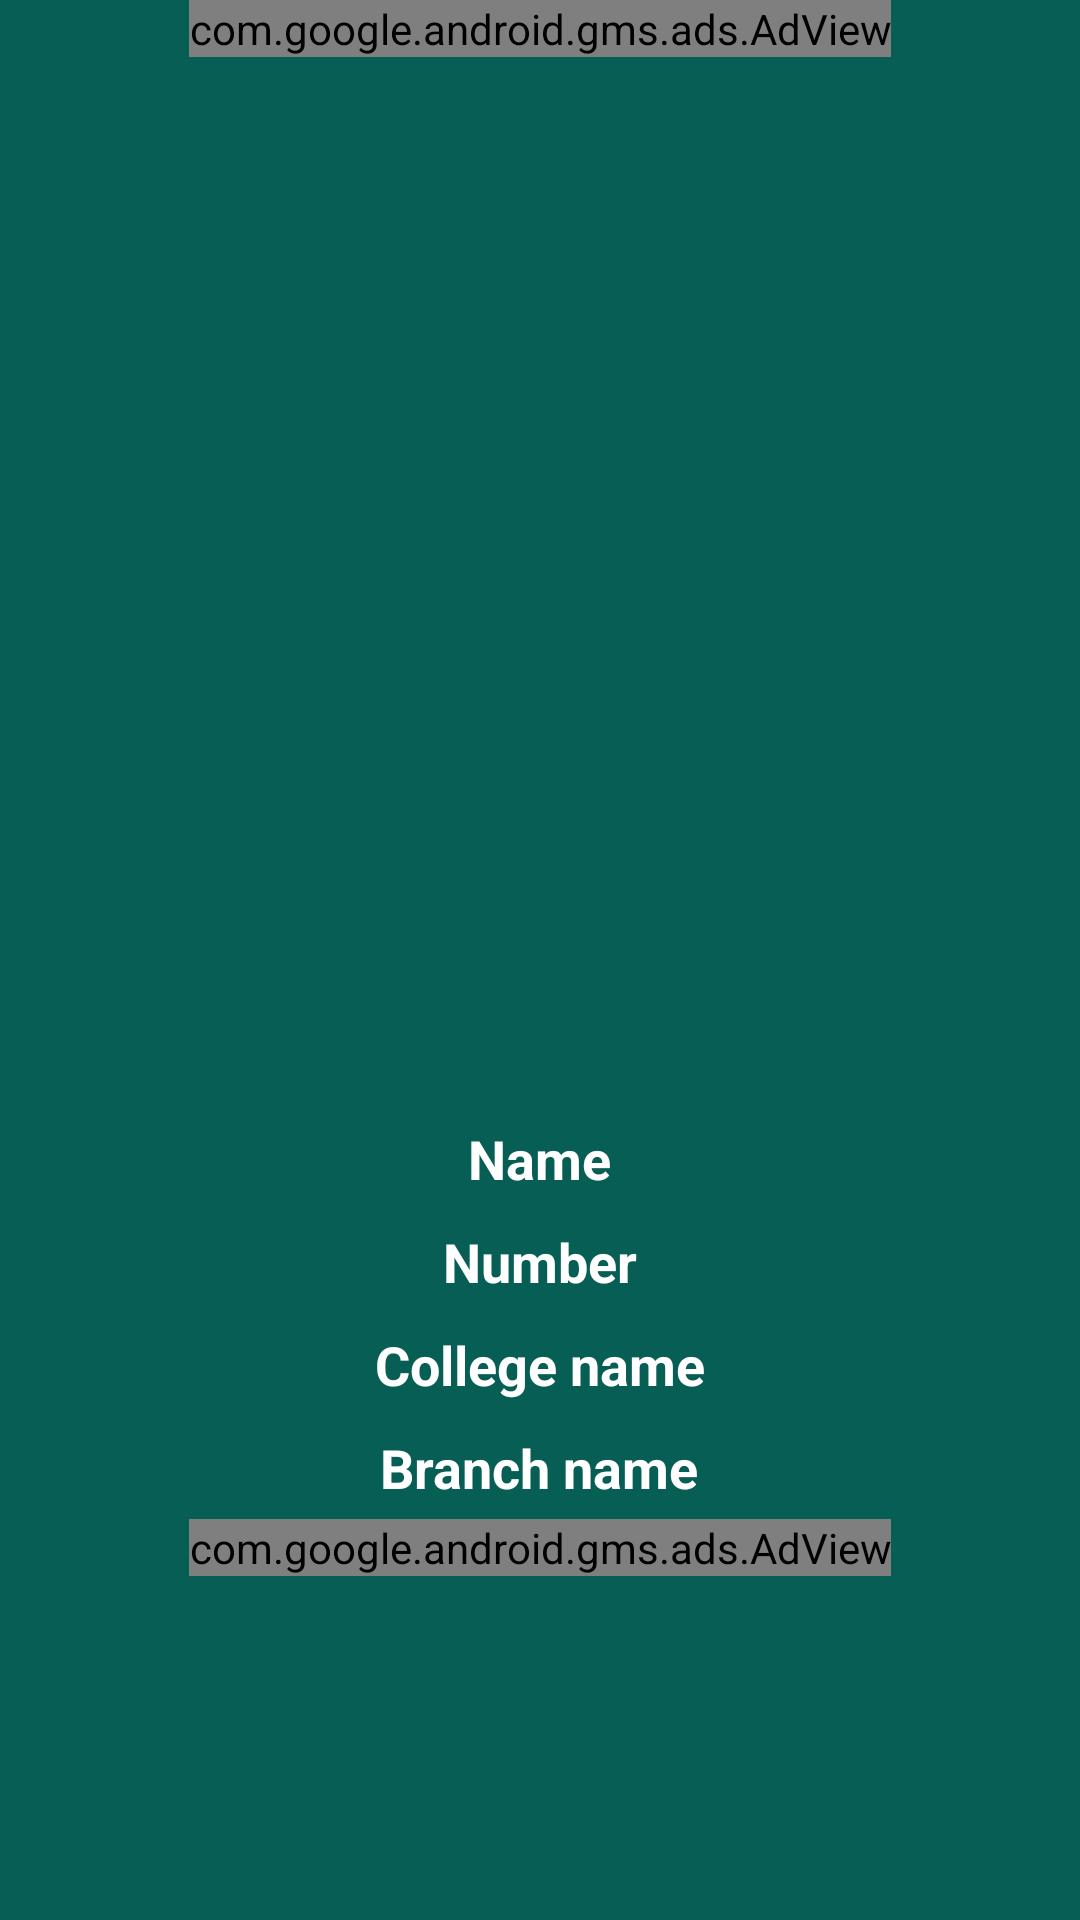

The Android layout XML behind this screen, and the referenced resources:
<!-- AndroidManifest.xml: application theme AppTheme -->
<!-- res/layout/activity_detail.xml -->
<?xml version="1.0" encoding="utf-8"?>
<ScrollView
    xmlns:android="http://schemas.android.com/apk/res/android"
    xmlns:tools="http://schemas.android.com/tools"
    android:layout_width="match_parent"
    xmlns:app="http://schemas.android.com/apk/res-auto"
    android:background="@color/colorPrimary"
    android:layout_height="match_parent">
<LinearLayout
    android:layout_width="match_parent"
    android:orientation="vertical"
    android:layout_height="wrap_content"
    tools:context=".activity.DetailActivity">

    <com.google.android.gms.ads.AdView
        android:id="@+id/adView1"
        android:layout_width="wrap_content"
        android:layout_height="wrap_content"
        android:layout_gravity="center_horizontal"
        app:adSize="BANNER"
        app:adUnitId="ca-app-pub-5237790405042637/7118287591"
        />

    <View
        android:id="@+id/view"
        android:layout_width="match_parent"
        android:layout_height="200dp"/>

    <ImageView
        android:id="@+id/imgProfile"
        android:layout_width="150dp"
        android:layout_height="150dp"
        android:scaleType="centerCrop"
        android:layout_gravity="center_horizontal"
        />

    <TextView
        android:textStyle="bold"
        android:id="@+id/txtName"
        android:layout_width="wrap_content"
        android:layout_height="wrap_content"
        android:text="Name"
        android:padding="5dp"
        android:layout_gravity="center_horizontal"
        android:textSize="18sp"
        android:textColor="@android:color/white"/>


    <TextView
        android:textStyle="bold"
        android:id="@+id/txtNumber"
        android:layout_width="wrap_content"
        android:layout_height="wrap_content"
        android:text="Number"
        android:padding="5dp"
        android:layout_gravity="center_horizontal"
        android:textSize="18sp"
        android:textColor="@android:color/white"/>

    <TextView
        android:textStyle="bold"
        android:id="@+id/txtEmail"
        android:visibility="gone"
        android:layout_width="wrap_content"
        android:layout_height="wrap_content"
        android:text="Email id"
        android:padding="5dp"
        android:layout_gravity="center_horizontal"
        android:textSize="18sp"
        android:textColor="@android:color/white"/>


    <TextView
        android:textStyle="bold"
        android:id="@+id/txtCollege"
        android:layout_width="wrap_content"
        android:layout_height="wrap_content"
        android:text="College name"
        android:padding="5dp"
        android:layout_gravity="center_horizontal"
        android:textSize="18sp"
        android:textColor="@android:color/white"/>

    <TextView
        android:textStyle="bold"
        android:id="@+id/txtBranch"
        android:layout_width="wrap_content"
        android:layout_height="wrap_content"
        android:text="@string/branch_name"
        android:padding="5dp"
        android:layout_gravity="center_horizontal"
        android:textSize="18sp"
        android:textColor="@android:color/white"/>

    <com.google.android.gms.ads.AdView
        android:id="@+id/adView2"
        android:layout_width="wrap_content"
        android:layout_height="wrap_content"
        android:layout_gravity="center_horizontal"
        app:adSize="BANNER"
        app:adUnitId="ca-app-pub-5237790405042637/8886347607"
        />

</LinearLayout>
</ScrollView>
<!-- resources referenced by this layout -->
<resources>
  <color name="colorPrimary">#075e54</color>
  <string name="branch_name">Branch name</string>
  <style name="AppTheme" parent="Theme.AppCompat.Light.NoActionBar">
          
          <item name="colorPrimary">@color/colorPrimary</item>
          <item name="colorPrimaryDark">@color/colorPrimaryDark</item>
          <item name="colorAccent">@color/colorAccent</item>
      </style>
  <color name="colorPrimaryDark">#075e54</color>
  <color name="colorAccent">#053754</color>
</resources>
